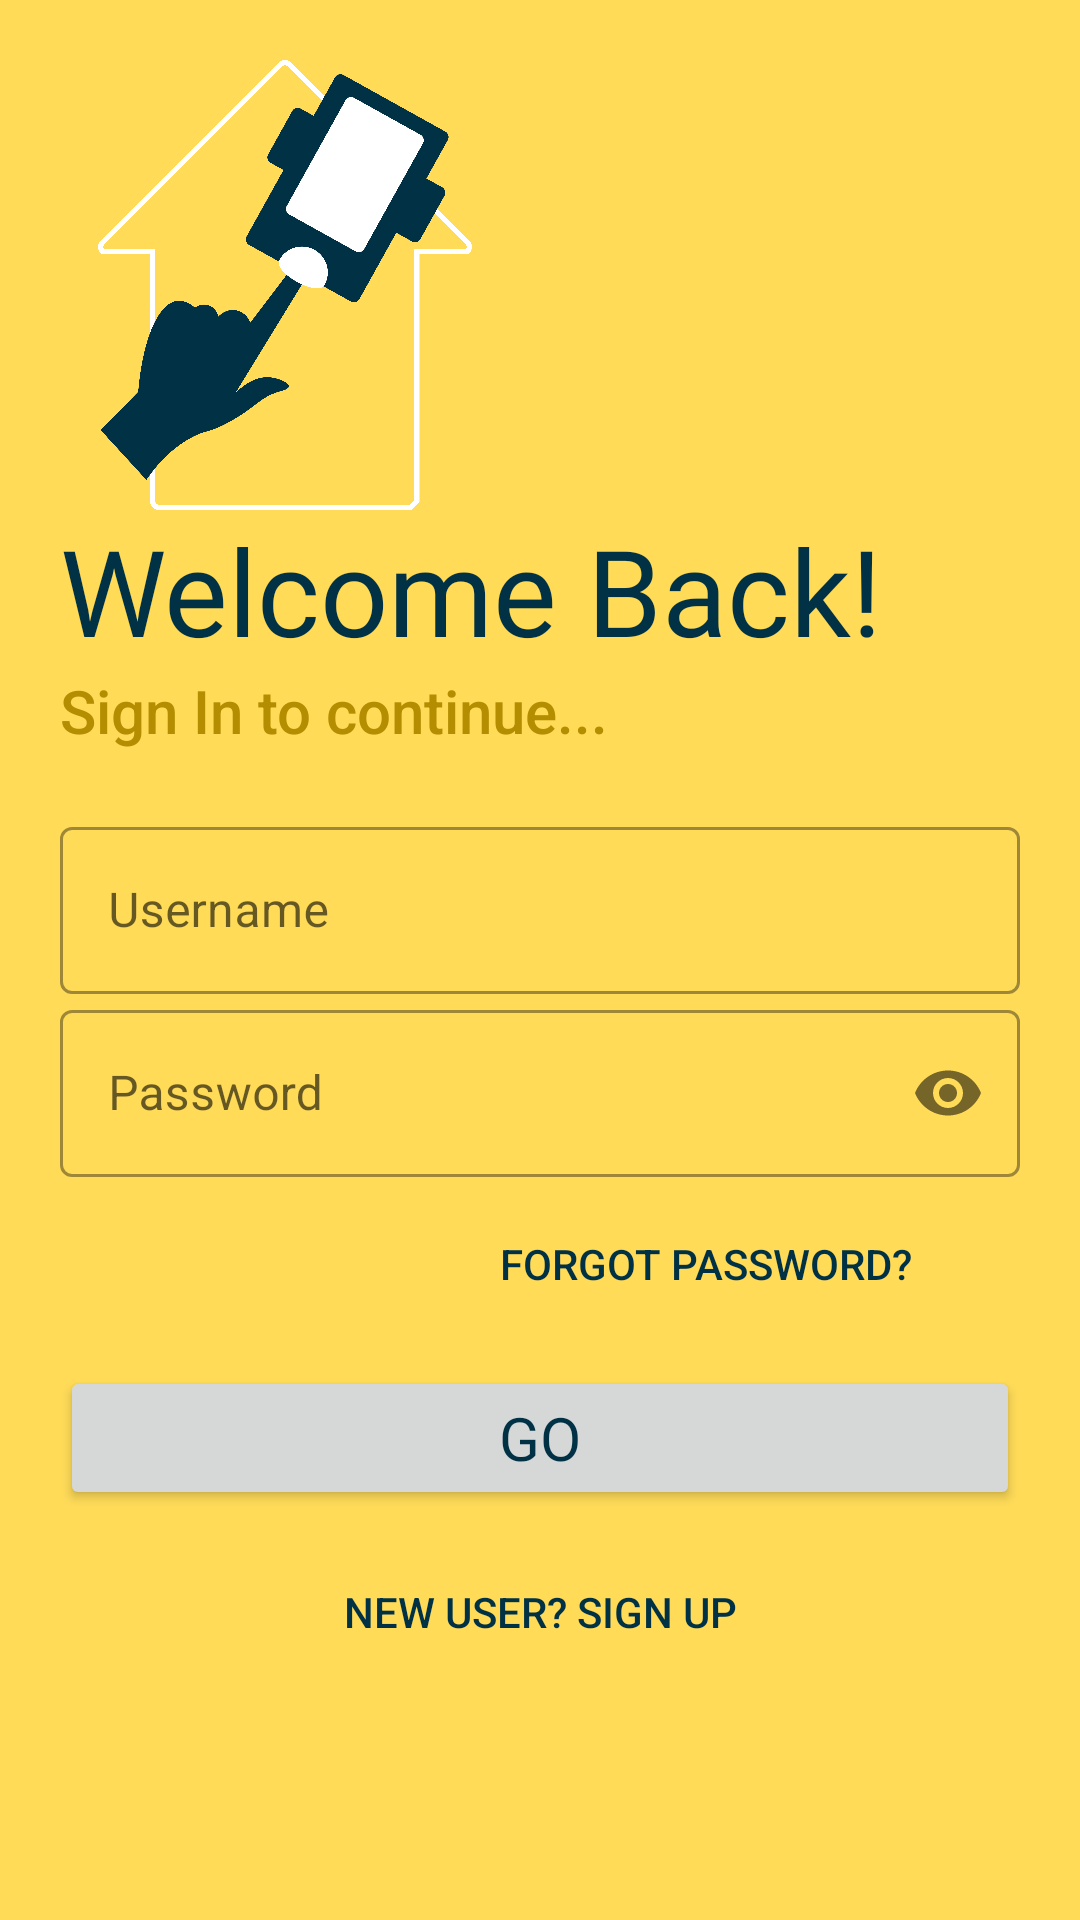

Produce the Android XML layout that renders to this screen, including the resource entries it uses.
<!-- AndroidManifest.xml: application theme Theme.Tooth -->
<!-- res/layout/activity_login.xml -->
<?xml version="1.0" encoding="utf-8"?>
<LinearLayout xmlns:android="http://schemas.android.com/apk/res/android"
    xmlns:app="http://schemas.android.com/apk/res-auto"
    xmlns:tools="http://schemas.android.com/tools"
    android:layout_width="match_parent"
    android:layout_height="match_parent"
    tools:context=".Login"
    android:orientation="vertical"
    android:background="@color/mustard"
    android:padding="20dp">

    <ImageView
        android:id="@+id/logo"
        android:layout_width="150dp"
        android:layout_height="150dp"
        android:transitionName="logo_image"
        android:src="@drawable/logo4" />

    <TextView
        android:id="@+id/banner"
        android:layout_width="match_parent"
        android:layout_height="wrap_content"
        android:fontFamily="@font/coiny"
        android:text="Welcome Back!"
        android:textSize="40sp"
        android:transitionName="logo_text"
        android:textColor="@color/blacksky"/>

    <TextView
        android:id="@+id/decript"
        android:layout_width="match_parent"
        android:layout_height="wrap_content"
        android:fontFamily="sans-serif-medium"
        android:text="Sign In to continue..."
        android:textSize="20sp"
        android:textColor="@color/darkmustard"/>

    <LinearLayout
        android:layout_width="match_parent"
        android:layout_height="match_parent"
        android:layout_marginTop="20dp"
        android:layout_marginBottom="20dp"
        android:orientation="vertical">

        <com.google.android.material.textfield.TextInputLayout
            android:layout_width="match_parent"
            android:layout_height="wrap_content"
            android:id="@+id/username"
            android:hint="Username"
            style="@style/Widget.MaterialComponents.TextInputLayout.OutlinedBox">

            <com.google.android.material.textfield.TextInputEditText
                android:layout_width="match_parent"
                android:layout_height="wrap_content"/>

        </com.google.android.material.textfield.TextInputLayout>

        <com.google.android.material.textfield.TextInputLayout
            android:layout_width="match_parent"
            android:layout_height="wrap_content"
            android:id="@+id/password"
            android:hint="Password"
            app:passwordToggleEnabled="true"
            style="@style/Widget.MaterialComponents.TextInputLayout.OutlinedBox">

            <com.google.android.material.textfield.TextInputEditText
                android:layout_width="match_parent"
                android:layout_height="wrap_content"
                android:inputType="textPassword"/>

        </com.google.android.material.textfield.TextInputLayout>

        <Button
            android:layout_width="200dp"
            android:layout_height="wrap_content"
            android:background="@color/clear"
            android:fontFamily="sans-serif-medium"
            android:text="Forgot Password?"
            android:textColor="@color/blacksky"
            android:layout_gravity="right"
            android:elevation="0dp"
            android:layout_margin="5dp"/>

        <Button
            android:layout_width="match_parent"
            android:layout_height="wrap_content"
            android:fontFamily="@font/coiny"
            android:text="Go"
            android:textColor="@color/blacksky"
            android:textSize="20sp"
            android:layout_marginTop="5dp"
            android:layout_marginBottom="5dp"/>

        <Button
            android:layout_width="match_parent"
            android:layout_height="wrap_content"
            android:background="@color/clear"
            android:fontFamily="sans-serif-medium"
            android:text="New User? Sign Up"
            android:textColor="@color/blacksky"
            android:layout_gravity="right"
            android:elevation="0dp"
            android:layout_margin="5dp"/>

    </LinearLayout>


</LinearLayout>
<!-- resources referenced by this layout -->
<resources>
  <color name="blacksky">#013145</color>
  <color name="clear">#0000FFFF</color>
  <color name="darkmustard">#B48D00</color>
  <color name="mustard">#FFDB58</color>
  <!-- drawable logo4: png bitmap (drawable-v24, 147317 bytes) -->
  <style name="Theme.Tooth" parent="Theme.MaterialComponents.DayNight.NoActionBar">
          
          <item name="colorPrimary">@color/sky</item>
          <item name="colorPrimaryVariant">@color/darksky</item>
          <item name="colorOnPrimary">@color/blacksky</item>
          
          <item name="colorSecondary">@color/mustard</item>
          <item name="colorSecondaryVariant">@color/darkmustard</item>
          <item name="colorOnSecondary">@color/black</item>
          
          <item name="android:statusBarColor" tools:targetApi="l">?attr/colorPrimaryVariant</item>
      </style>
  <color name="sky">#87CEEB</color>
  <color name="darksky">#036A94</color>
  <color name="black">#FF000000</color>
</resources>
